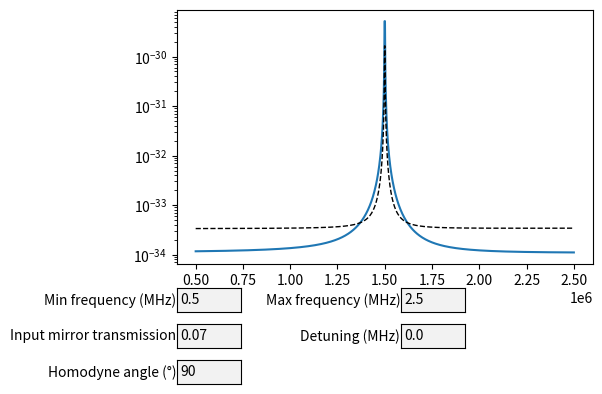

Here is the Python script that generated this plot:
# -*- coding: utf-8 -*-
"""
Created on Tue Oct  6 10:15:59 2020

@author: alexa
"""

#%% Importations

import numpy as np
import matplotlib.pyplot as plt
from matplotlib.widgets import Slider, Button, RadioButtons, TextBox, CheckButtons
import cmath as cm

#%% Choix du graphe plotté

phases_multiples = False
sliders = False
dB = False
logscale = True

#%% Constants

c = 299792458 #m.s-1
i = complex(0, 1)
h_bar = 1.054571e-34 #J.s

#%% Parameters definition

intensity_input = 5e15 # photons/s
lambda_carrier = 1064e-9 # m
omega_carrier = 2 * np.pi * c / lambda_carrier

# Filter cavity
L_fc = 85e-2 # m
t1, t2 = 0.07, 0
detuning = 0

# Interferometer (membrane cavity)
L_ifo = 1e-4 # m
finesse = 50e3
t_in = np.sqrt(2 * np.pi / finesse)
m_eff = 100e-12 # kg
omega_m = 2 * np.pi * 1.5e6 # Hz
Q = 1e7

gamma = t_in**2 / 2
tau = 2 * L_ifo / c
omega_cav = gamma / tau

# Paper parameters, to be measured for our experiment
filter_cavity_losses = 0
injection_losses = 0 # à modifier -> pertes avant la fc
propagation_losses = 0 # à modifier -> pertes après la fc, avant l'ifo
readout_losses = 0 # à modifier -> pertes après l'ifo
mode_mismatch_squeezer_filter_cavity = 0.0
mode_mismatch_squeezer_local_oscillator = 0.0

# Squeezing factor and squeezed quadrature
squeezing_dB = 5
squeezing_angle = np.pi/2 # dB, rad

phase_mm_default = np.pi  # worst-case scenario ?

# Windows of frequencies observed
freq_span = 1e6 #Hz

freq_min = omega_m / (2 * np.pi) - freq_span
freq_max = omega_m / (2 * np.pi) + freq_span

omega_min = 2 * np.pi * freq_min #s-1
omega_max = 2 * np.pi * freq_max #s-1 <- range of sideband frequencies observed
nb_freq = 1000 # <- freq resolution

omega = np.linspace(omega_min, omega_max, nb_freq)



#%% Useful computations

#def reflection(omega, detuning):
#    '''gives the transfer function in field amplitude of the cavity'''
#        
#    return( ( r1 - r2*(r1**2 + t1**2)*np.exp(2 * i * (omega - detuning) * L / c) ) / (1 - r1*r2*np.exp(2 * i * (omega - detuning) * L / c)))

vacuum_cov = np.eye(2)


def reflection(omega, detuning, input_transmission):
    '''gives the transfer function in field amplitude of the cavity'''
    
    epsilon = 2 * filter_cavity_losses / (input_transmission**2 + filter_cavity_losses)
    ksi = 4 * (omega - detuning) * L_fc / (c * (input_transmission**2 + filter_cavity_losses))
    
    return( 1 - (2 - epsilon) / (1 + i * ksi) )

def rotation(theta):
    '''returns the 2x2 rotation matrix of angle theta'''
    
    return np.matrix([[np.cos(theta), - np.sin(theta)], [np.sin(theta), np.cos(theta)]])

A2 = (1 / np.sqrt(2)) * np.matrix([[1, 1], [-i, i]])

def apply(mat, cov):
    '''returns the new covariance matrix after passage through an optical component with two-photon matrix mat'''

    return mat.dot(cov).dot(np.transpose(np.conjugate(mat)))

#%% Transfer matrices of the optical components

def SQZ(sqz_dB, theta):
    '''two-photon matrix of the squeezer'''
    
    r = - 0.5 * np.log(10**(-sqz_dB/10))
    amplitude_squeezed = np.matrix( [[np.exp(-r), 0], [0, np.exp(r)]] )
    
    return apply(rotation(-theta), amplitude_squeezed)

def FC(omega, detuning, input_transmission):
    '''two-photon matrix of the filter cavity'''
    
    one_photon_matrix = np.matrix([[reflection(omega, detuning, input_transmission), 0], [0, np.conjugate(reflection(-omega, detuning, input_transmission))]])
    
    return apply(A2, one_photon_matrix)

def IFO(omega):
    '''two-photon matrix of the interferometer (here, a cavity with a vibrating membrane)'''
    
    k = 2 * np.pi / lambda_carrier
    
    chi = 1 / ( m_eff * (omega_m**2 - omega**2 - i * (omega_m * omega / Q) ) )
#    print((omega_m**2 - omega**2 - i * (omega_m * omega / Q)).real / (omega_m**2 - omega**2 - i * (omega_m * omega / Q)).imag)
    diag = (gamma + (i * omega * tau)) / (gamma + (i * omega * tau))
    K = ( 16 * t_in * intensity_input * h_bar * k**2 / (gamma - i*omega*tau)**2 ) * chi
    
    return np.matrix([[diag, 0], [K, diag]])

#%% Application on the covariance matrix for a squeezed field
    
cov_init = vacuum_cov # the initial covariance matrix is the identity (vaccuum)

cov_squeezed = apply(SQZ(squeezing_dB, squeezing_angle), cov_init) # squeezed vacuum 

cov_squeezed_inj_loss = injection_losses * vacuum_cov + (1 - injection_losses) * cov_squeezed # squeezed vacuum degraded by injection losses

def cov_ref(omega, detuning, input_transmission, phase_mm):
    '''covariance matrix after the filter cavity'''
    
    # mode mismatch
    a0 = np.sqrt(1 - mode_mismatch_squeezer_filter_cavity)
    c0 = np.sqrt(1 - mode_mismatch_squeezer_local_oscillator)
    b0 = a0 * c0 + np.exp(i * phase_mm) * np.sqrt((1 - a0**2) * (1 - c0**2))
    t00 = a0 * np.conjugate(b0)
    tmm = c0 - t00
        
    MM = abs(tmm) * rotation(cm.phase(tmm))
    
    cav = apply(t00 * FC(omega, detuning, input_transmission) + MM, cov_squeezed_inj_loss)
    cav_losses = 1 - (abs(t00 * reflection(omega, detuning, input_transmission) + tmm)**2 + abs(t00 * reflection(-omega, detuning, input_transmission) + tmm)**2) / 2
    cav_vac = cav_losses * vacuum_cov
    
    return cav + cav_vac

def cov_ref_lossy(omega, detuning, input_transmission, phase_mm):
    '''covariance matrix after the cavity degraded by propagation losses'''
    
    return propagation_losses * vacuum_cov + (1 - propagation_losses) * cov_ref(omega, detuning, input_transmission, phase_mm)

def cov_ref_ifo(omega, detuning, input_transmission, phase_mm):
    '''covariance matrix after the interferometer'''
    
    return apply(IFO(omega), cov_ref_lossy(omega, detuning, input_transmission, phase_mm))

def cov_ref_ro(omega, detuning, input_transmission, phase_mm):
    '''covariance matrix after the interferometer degraded by the readout losses'''
    
    return readout_losses * vacuum_cov + (1 - readout_losses) * cov_ref_ifo(omega, detuning, input_transmission, phase_mm)

#%% Same without squeezing
    
cov_init_vac = vacuum_cov # the initial covariance matrix is the identity (vaccuum)

cov_squeezed_inj_loss_vac = injection_losses * vacuum_cov + (1 - injection_losses) * cov_init_vac # squeezed vacuum degraded by injection losses

def cov_ref_vac(omega, detuning, input_transmission, phase_mm):
    '''covariance matrix after the filter cavity'''
    
    # mode mismatch
    a0 = np.sqrt(1 - mode_mismatch_squeezer_filter_cavity)
    c0 = np.sqrt(1 - mode_mismatch_squeezer_local_oscillator)
    b0 = a0 * c0 + np.exp(i * phase_mm) * np.sqrt((1 - a0**2) * (1 - c0**2))
    t00 = a0 * np.conjugate(b0)
    tmm = c0 - t00
        
    MM = abs(tmm) * rotation(cm.phase(tmm))
    
    cav = apply(t00 * FC(omega, detuning, input_transmission) + MM, cov_squeezed_inj_loss_vac)
    cav_losses = 1 - (abs(t00 * reflection(omega, detuning, input_transmission) + tmm)**2 + abs(t00 * reflection(-omega, detuning, input_transmission) + tmm)**2) / 2
    cav_vac = cav_losses * vacuum_cov
    
    return cav + cav_vac

def cov_ref_lossy_vac(omega, detuning, input_transmission, phase_mm):
    '''covariance matrix after the cavity degraded by propagation losses'''
    
    return propagation_losses * vacuum_cov + (1 - propagation_losses) * cov_ref_vac(omega, detuning, input_transmission, phase_mm)

def cov_ref_ifo_vac(omega, detuning, input_transmission, phase_mm):
    '''covariance matrix after the interferometer'''
    
    return apply(IFO(omega), cov_ref_lossy_vac(omega, detuning, input_transmission, phase_mm))

def cov_ref_ro_vac(omega, detuning, input_transmission, phase_mm):
    '''covariance matrix after the interferometer degraded by the reandout losses'''
    
    return readout_losses * vacuum_cov + (1 - readout_losses) * cov_ref_ifo_vac(omega, detuning, input_transmission, phase_mm)


#%% Computation of the variance of any quadrature
    
def variance(cov, theta):
    '''gives the variance of the quadrature X_theta, given a covariance matrix cov'''
    
    cov_rot = apply(rotation(-theta), cov)

    return np.real(cov_rot[0, 0])

def variance_dB(cov, theta):
    '''gives the variance of the quadrature X_theta in dB wrt the vacuum noise, given a covariance matrix cov'''
    
    return  10 * np.log10(variance(cov, theta))

def Sxx(cov, theta, omega):
    '''gives the measurement noise in m^2/Hz'''
    
    return lambda_carrier / (256 * finesse**2 * intensity_input) * variance(cov, theta) * (1 + (omega/omega_cav)**2) 

#%% Graphical interface

if __name__ == '__main__':
    
    angle_init = 90 # °
    angle_step = 1
    detuning_init = detuning * 1e-6 #s-1
    detuning_step = 1e-2
    detuning_min = 1.1
    detuning_max = 1.7
    transmission_init = t1
    transmission_min = 0
    transmission_max = 0.1
    transmission_step = 0.001
    
    fig, ax = plt.subplots()
    plt.subplots_adjust(left=0.25, bottom=0.35)
#    ax.set_ylim(-1, 10)

    if (not dB) and logscale:
        plt.yscale('log')
    
    if phases_multiples:
        phase_mm = 2 * np.pi * np.arange(0, 8) / 8
    else:
        phase_mm = [phase_mm_default]
    l = list()
    v = list()
        
    for k in range(len(phase_mm)):
        var_plot = np.zeros(nb_freq)
        var_plot_vac = np.zeros(nb_freq)
        for j in range(nb_freq): # j indexes frequencies
            if dB:
                var_plot[j] = variance_dB(cov_ref_ro(omega[j], 2 * np.pi * detuning_init * 1e6, transmission_init, phase_mm[k]), (np.pi/180) * angle_init)
                var_plot_vac[j] = variance_dB(cov_ref_ro_vac(omega[j], 2 * np.pi * detuning_init * 1e6, transmission_init, phase_mm[k]), (np.pi/180) * angle_init)
            else:
                var_plot[j] = Sxx(cov_ref_ro(omega[j], 2 * np.pi * detuning_init * 1e6, transmission_init, phase_mm[k]), (np.pi/180) * angle_init, omega[j])
                var_plot_vac[j] = Sxx(cov_ref_ro_vac(omega[j], 2 * np.pi * detuning_init * 1e6, transmission_init, phase_mm[k]), (np.pi/180) * angle_init, omega[j])
        l.append(0)
        v.append(0)
        l[k] = ax.plot(omega/(2*np.pi), var_plot, '-') #, label='Mismatch phase = {}°'.format(phase_mm[k] * 180 / np.pi)
#        plt.legend()
        v[k] = ax.plot(omega/(2*np.pi), var_plot_vac, '--', color='black', linewidth=1)
        
    if sliders:
        
        axcolor = 'lightgoldenrodyellow'
        axangle = plt.axes([0.25, 0.1, 0.65, 0.03], facecolor=axcolor)
        axdetuning = plt.axes([0.25, 0.15, 0.65, 0.03], facecolor=axcolor)
        axtransmission = plt.axes([0.25, 0.2, 0.65, 0.03], facecolor=axcolor)
        axfreqmin = plt.axes([0.25, 0.25, 0.1, 0.05], facecolor=axcolor)
        axfreqmax = plt.axes([0.6, 0.25, 0.1, 0.05], facecolor=axcolor)
        
        sangle = Slider(axangle, 'Homodyne angle (°)', 0, 180, valinit=angle_init, valstep=angle_step)
        sdetuning = Slider(axdetuning, 'Detuning (MHz)', detuning_min, detuning_max, valinit=detuning_init, valstep=detuning_step)
        stransmission = Slider(axtransmission, 'Input mirror transmission', transmission_min, transmission_max, valinit=transmission_init, valstep=transmission_step)
        sfreqmin = TextBox(axfreqmin, 'Min frequency (MHz)', initial=str(freq_min * 1e-6), color='.95', hovercolor='1')
        sfreqmax = TextBox(axfreqmax, 'Max frequency (MHz)', initial=str(freq_max * 1e-6), color='.95', hovercolor='1')
        
        def update(val):
            angle = np.pi * sangle.val /180
            detuning = 2 * np.pi * sdetuning.val * 1e6
            transmission = stransmission.val
            omega_min = 2 * np.pi * float(sfreqmin.text) * 1e6 #s-1
            omega_max = 2 * np.pi * float(sfreqmax.text) * 1e6 #s-1 <- range of sideband frequencies observed
    #        nb_freq = 1000 # <- freq resolution
            omega = np.linspace(omega_min, omega_max, nb_freq)
            for k in range(len(phase_mm)):
                var_plot = np.zeros(nb_freq)
                var_plot_vac = np.zeros(nb_freq)
                for j in range(nb_freq):
                    if dB:
                        var_plot[j] = variance_dB(cov_ref_ro(omega[j], detuning, transmission, phase_mm[k]), angle)
                        var_plot_vac[j] = variance_dB(cov_ref_ro_vac(omega[j], detuning, transmission, phase_mm[k]), angle)
                    else:
                        var_plot[j] = Sxx(cov_ref_ro(omega[j], detuning, transmission, phase_mm[k]), angle, omega[j])
                        var_plot_vac[j] = Sxx(cov_ref_ro_vac(omega[j], detuning, transmission, phase_mm[k]), angle, omega[j])
                l[k][0].set_ydata(var_plot)    
                v[k][0].set_ydata(var_plot_vac)
            fig.canvas.draw()
        
        sangle.on_changed(update)
        sdetuning.on_changed(update)
        stransmission.on_changed(update)
        sfreqmin.on_submit(update)
        sfreqmax.on_submit(update)
    
    else:
        
        axcolor = 'lightgoldenrodyellow'
        axangle = plt.axes([0.25, 0.1, 0.1, 0.05], facecolor=axcolor)
        axdetuning = plt.axes([0.6, 0.175, 0.1, 0.05], facecolor=axcolor)
        axtransmission = plt.axes([0.25, 0.175, 0.1, 0.05], facecolor=axcolor)
        axfreqmin = plt.axes([0.25, 0.25, 0.1, 0.05], facecolor=axcolor)
        axfreqmax = plt.axes([0.6, 0.25, 0.1, 0.05], facecolor=axcolor)

        sangle = TextBox(axangle, 'Homodyne angle (°)', initial=str(angle_init), color='.95', hovercolor='1')
        sdetuning = TextBox(axdetuning, 'Detuning (MHz)', initial=str(detuning_init), color='.95', hovercolor='1')
        stransmission = TextBox(axtransmission, 'Input mirror transmission', initial=str(transmission_init), color='.95', hovercolor='1')
        sfreqmin = TextBox(axfreqmin, 'Min frequency (MHz)', initial=str(freq_min * 1e-6), color='.95', hovercolor='1')
        sfreqmax = TextBox(axfreqmax, 'Max frequency (MHz)', initial=str(freq_max * 1e-6), color='.95', hovercolor='1')
        
        def update(val):
            angle = np.pi * float(sangle.text) /180
            detuning = 2 * np.pi * float(sdetuning.text) * 1e6
            transmission = float(stransmission.text)
            omega_min = 2 * np.pi * float(sfreqmin.text) * 1e6 #s-1
            omega_max = 2 * np.pi * float(sfreqmax.text) * 1e6 #s-1 <- range of sideband frequencies observed
    #        nb_freq = 1000 # <- freq resolution
            omega = np.linspace(omega_min, omega_max, nb_freq)
            for k in range(len(phase_mm)):
                var_plot = np.zeros(nb_freq)
                var_plot_vac = np.zeros(nb_freq)
                for j in range(nb_freq):
                    if dB:
                        var_plot[j] = variance_dB(cov_ref_ro(omega[j], detuning, transmission, phase_mm[k]), angle)
                        var_plot_vac[j] = variance_dB(cov_ref_ro_vac(omega[j], detuning, transmission, phase_mm[k]), angle)
                    else:
                        var_plot[j] = Sxx(cov_ref_ro(omega[j], detuning, transmission, phase_mm[k]), angle, omega[j])
                        var_plot_vac[j] = Sxx(cov_ref_ro_vac(omega[j], detuning, transmission, phase_mm[k]), angle, omega[j])
                l[k][0].set_ydata(var_plot)
                v[k][0].set_ydata(var_plot_vac)
            fig.canvas.draw()
        
        sangle.on_submit(update)
        sdetuning.on_submit(update)
        stransmission.on_submit(update)
        sfreqmin.on_submit(update)
        sfreqmax.on_submit(update)    
    
    plt.show()


